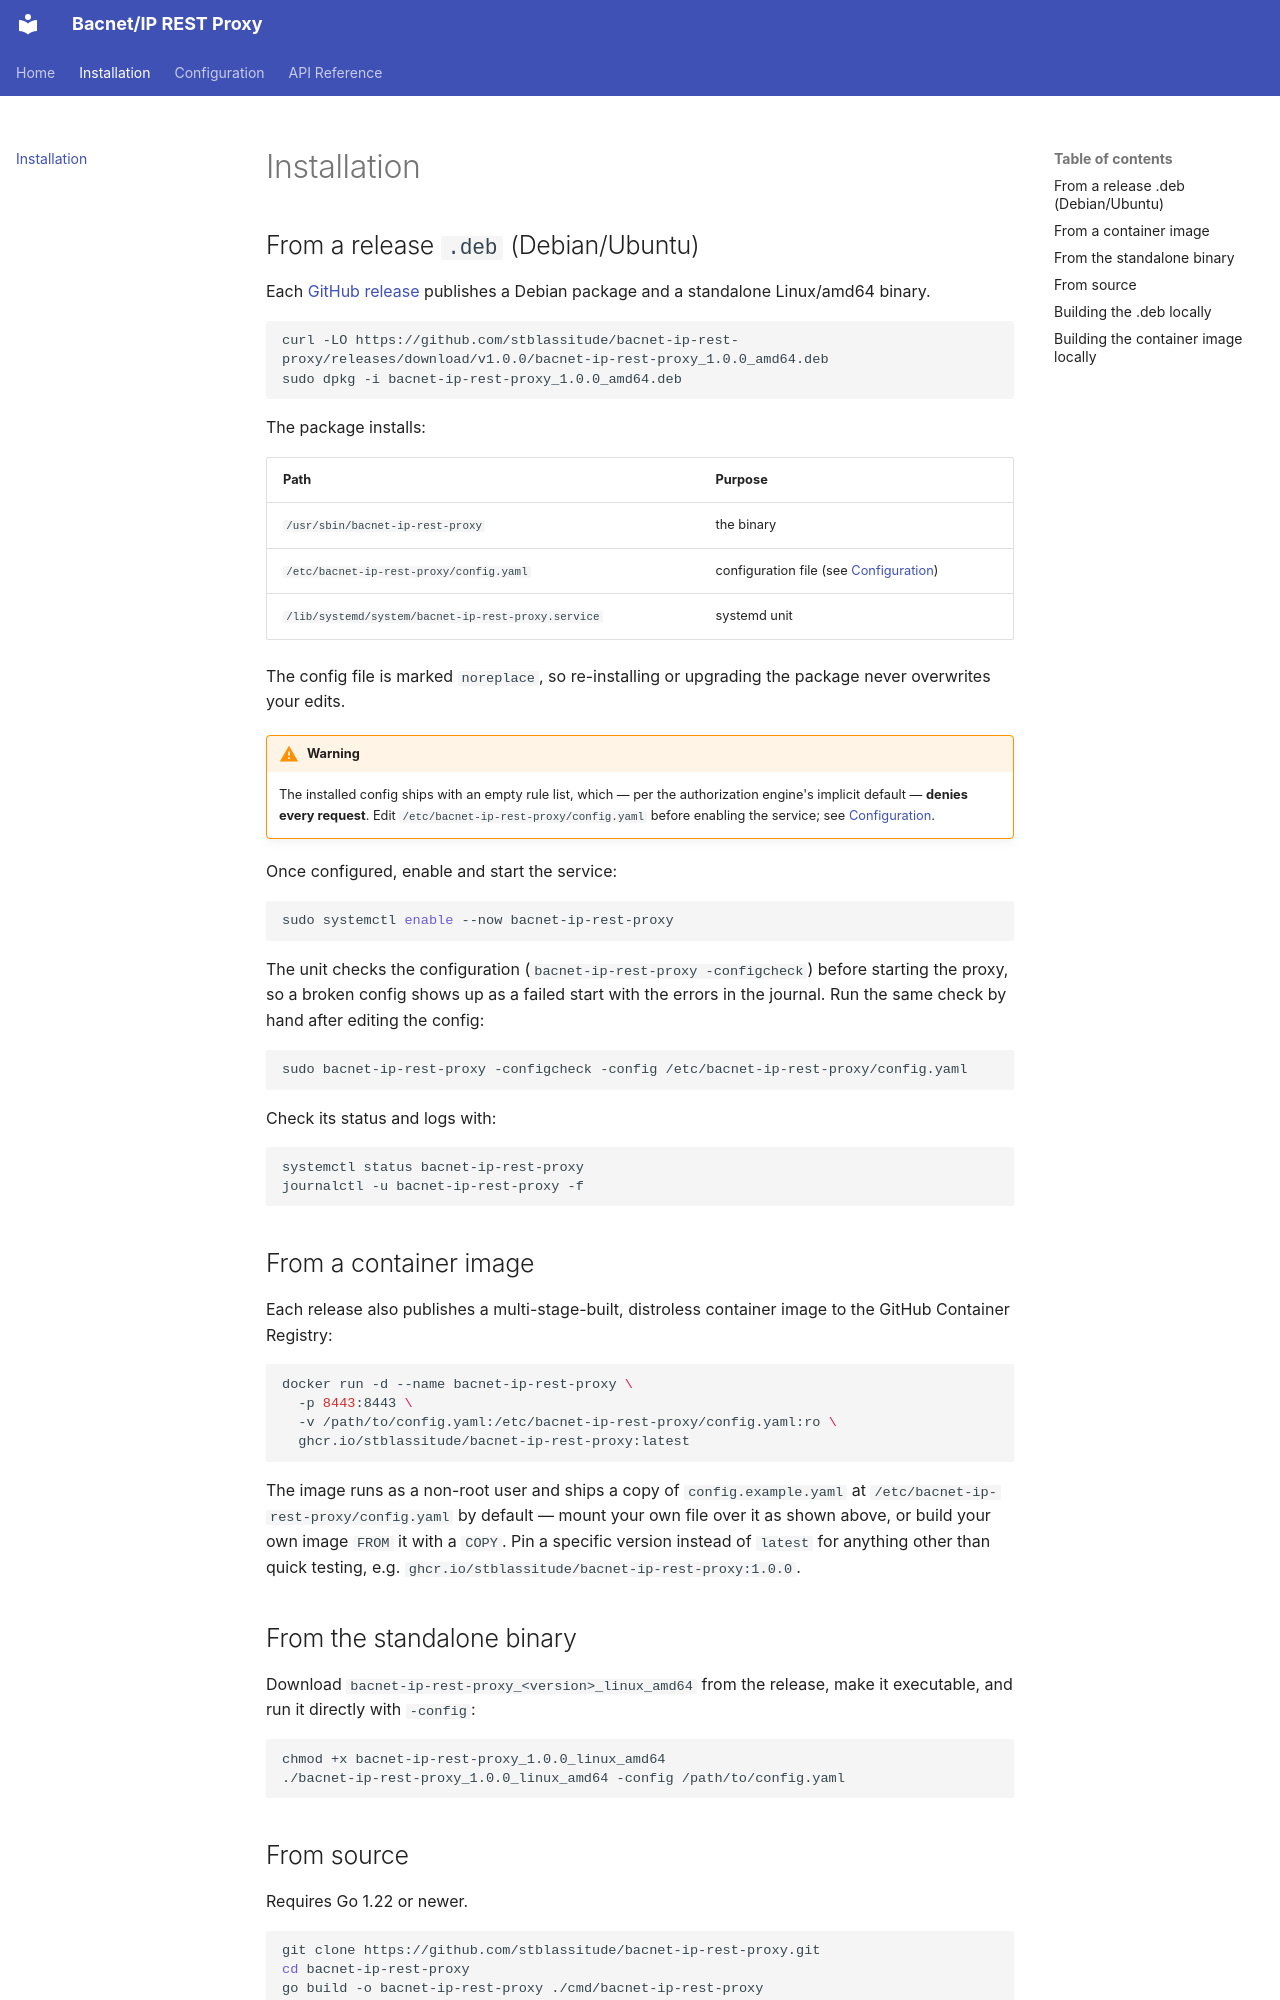

repository: stblassitude/bacnet-ip-rest-proxy · page: installation/index.html · generator: mkdocs

# Installation

## From a release `.deb` (Debian/Ubuntu)

Each [GitHub release](https://github.com/stblassitude/bacnet-ip-rest-proxy/releases) publishes a Debian package and a standalone Linux/amd64 binary.

```sh
curl -LO https://github.com/stblassitude/bacnet-ip-rest-proxy/releases/download/v1.0.0/bacnet-ip-rest-proxy_1.0.0_amd64.deb
sudo dpkg -i bacnet-ip-rest-proxy_1.0.0_amd64.deb
```

The package installs:

| Path | Purpose |
| --- | --- |
| `/usr/sbin/bacnet-ip-rest-proxy` | the binary |
| `/etc/bacnet-ip-rest-proxy/config.yaml` | configuration file (see [Configuration](configuration.md)) |
| `/lib/systemd/system/bacnet-ip-rest-proxy.service` | systemd unit |

The config file is marked `noreplace`, so re-installing or upgrading the package never overwrites your edits.

!!! warning
    The installed config ships with an empty rule list, which — per the authorization engine's implicit default — **denies every request**. Edit `/etc/bacnet-ip-rest-proxy/config.yaml` before enabling the service; see [Configuration](configuration.md).

Once configured, enable and start the service:

```sh
sudo systemctl enable --now bacnet-ip-rest-proxy
```

The unit checks the configuration (`bacnet-ip-rest-proxy -configcheck`) before starting the proxy, so a broken config shows up as a failed start with the errors in the journal. Run the same check by hand after editing the config:

```sh
sudo bacnet-ip-rest-proxy -configcheck -config /etc/bacnet-ip-rest-proxy/config.yaml
```

Check its status and logs with:

```sh
systemctl status bacnet-ip-rest-proxy
journalctl -u bacnet-ip-rest-proxy -f
```

## From a container image

Each release also publishes a multi-stage-built, distroless container image to the GitHub Container Registry:

```sh
docker run -d --name bacnet-ip-rest-proxy \
  -p 8443:8443 \
  -v /path/to/config.yaml:/etc/bacnet-ip-rest-proxy/config.yaml:ro \
  ghcr.io/stblassitude/bacnet-ip-rest-proxy:latest
```

The image runs as a non-root user and ships a copy of `config.example.yaml` at `/etc/bacnet-ip-rest-proxy/config.yaml` by default — mount your own file over it as shown above, or build your own image `FROM` it with a `COPY`. Pin a specific version instead of `latest` for anything other than quick testing, e.g. `ghcr.io/stblassitude/bacnet-ip-rest-proxy:1.0.0`.

## From the standalone binary

Download `bacnet-ip-rest-proxy_<version>_linux_amd64` from the release, make it executable, and run it directly with `-config`:

```sh
chmod +x bacnet-ip-rest-proxy_1.0.0_linux_amd64
./bacnet-ip-rest-proxy_1.0.0_linux_amd64 -config /path/to/config.yaml
```
